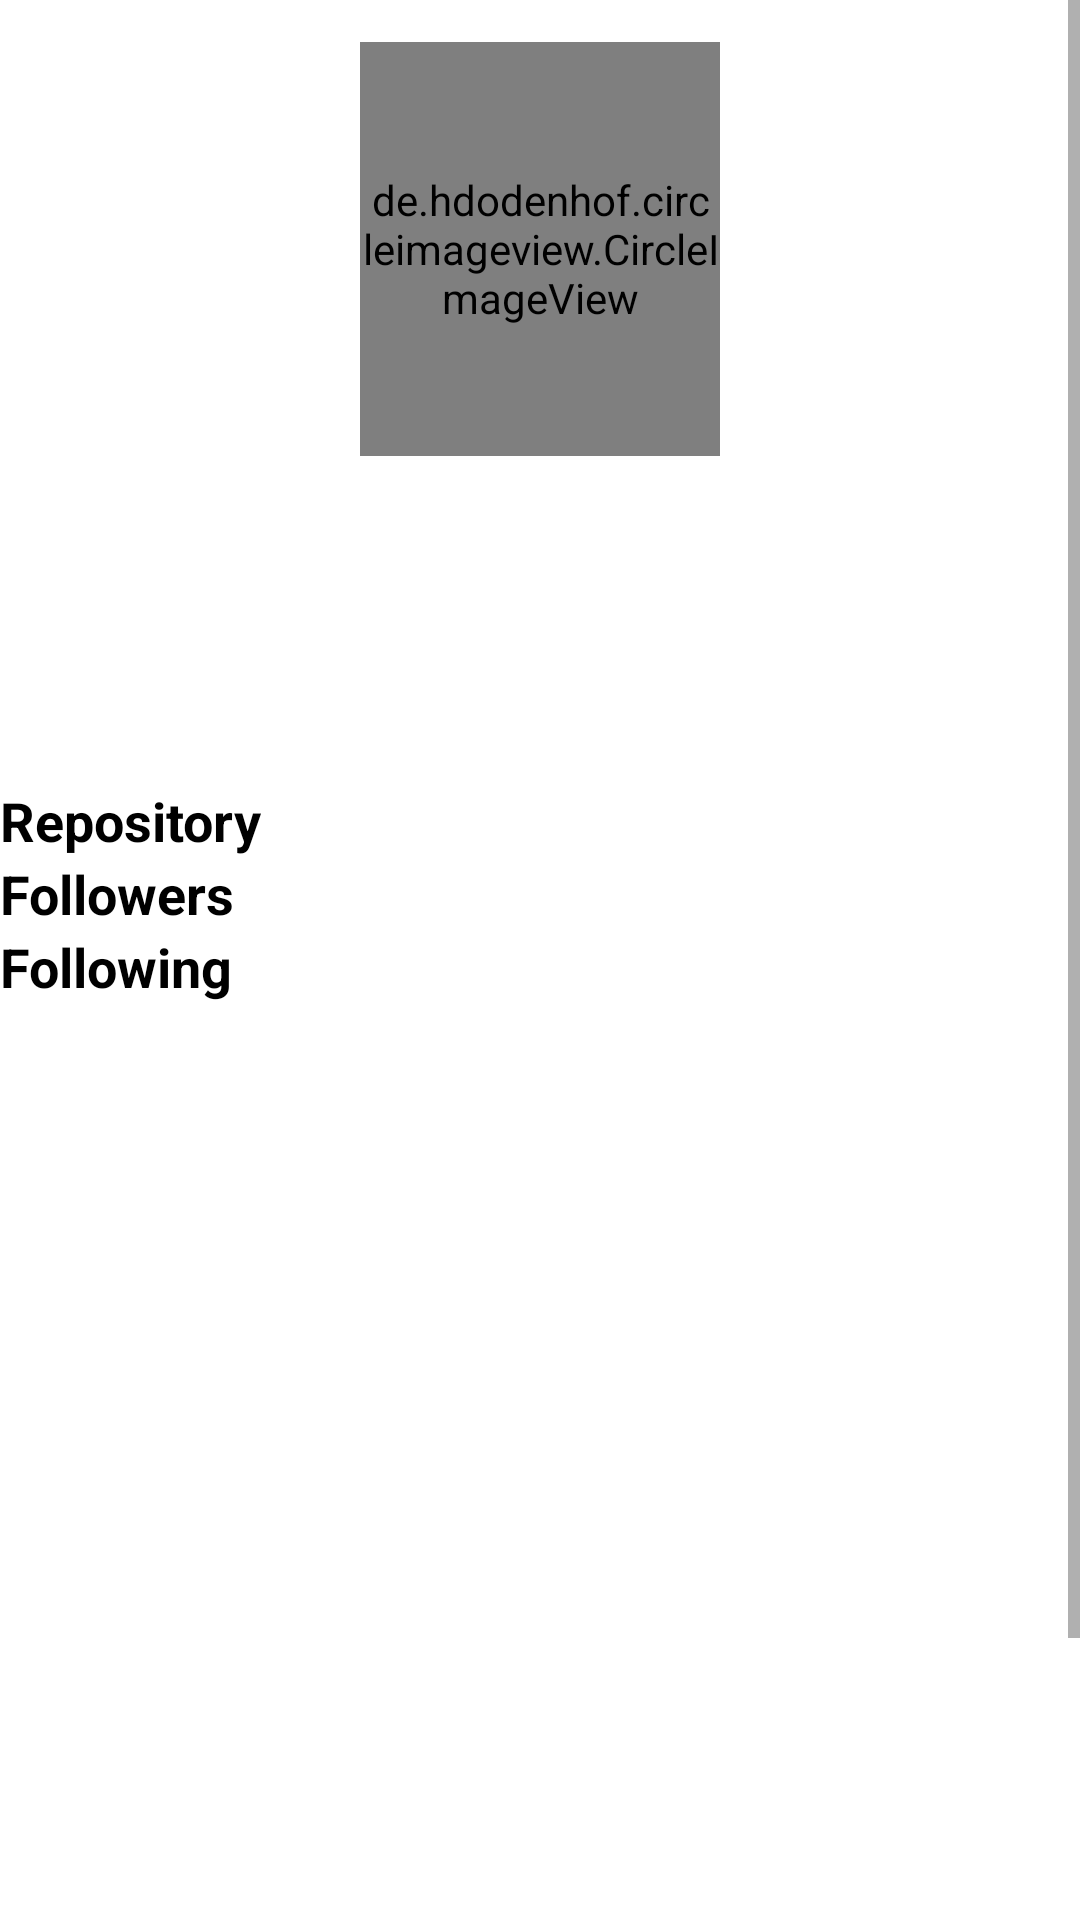

Layout XML and referenced resources for this Android screen:
<!-- AndroidManifest.xml: application theme Theme.Submission2 -->
<!-- res/layout/activity_detail_user.xml -->
<?xml version="1.0" encoding="utf-8"?>
<ScrollView xmlns:android="http://schemas.android.com/apk/res/android"
    xmlns:app="http://schemas.android.com/apk/res-auto"
    xmlns:tools="http://schemas.android.com/tools"
    android:layout_width="match_parent"
    android:layout_height="match_parent"
    tools:context=".DetailUserActivity">

    <androidx.constraintlayout.widget.ConstraintLayout
        android:layout_width="match_parent"
        android:layout_height="wrap_content">

        <de.hdodenhof.circleimageview.CircleImageView
            android:id="@+id/imageView"
            android:layout_width="120dp"
            android:layout_height="138dp"
            android:layout_marginTop="14dp"
            app:layout_constraintEnd_toEndOf="parent"
            app:layout_constraintStart_toStartOf="parent"
            app:layout_constraintTop_toTopOf="parent"
            tools:src="@tools:sample/avatars" />

        <TextView
            android:id="@+id/tv_name"
            android:layout_width="wrap_content"
            android:layout_height="wrap_content"
            android:layout_marginTop="0dp"
            android:textSize="16sp"
            android:textStyle="bold"
            app:layout_constraintBottom_toBottomOf="parent"
            app:layout_constraintEnd_toEndOf="@+id/imageView"
            app:layout_constraintHorizontal_bias="0.478"
            app:layout_constraintStart_toStartOf="@+id/imageView"
            app:layout_constraintTop_toBottomOf="@+id/imageView"
            app:layout_constraintVertical_bias="0.031"
            tools:text="name" />

        <TextView
            android:id="@+id/tv_username"
            android:layout_width="wrap_content"
            android:layout_height="wrap_content"
            android:layout_marginTop="0dp"
            android:textSize="18sp"
            android:textStyle="bold"
            app:layout_constraintEnd_toEndOf="@+id/tv_name"
            app:layout_constraintStart_toStartOf="@+id/tv_name"
            app:layout_constraintTop_toBottomOf="@+id/tv_name"
            tools:text="username" />

        <TextView
            android:id="@+id/tv_location"
            android:layout_width="wrap_content"
            android:layout_height="wrap_content"
            android:layout_marginTop="5dp"
            android:drawableLeft="@drawable/ic_location"
            android:textSize="14sp"
            app:layout_constraintEnd_toEndOf="@+id/tv_username"
            app:layout_constraintStart_toStartOf="@+id/tv_username"
            app:layout_constraintTop_toBottomOf="@+id/tv_username"
            tools:text="@string/detail_location" />

        <TextView
            android:id="@+id/tv_company"
            android:layout_width="wrap_content"
            android:layout_height="wrap_content"
            android:layout_marginTop="5dp"
            android:drawableLeft="@drawable/ic_company"
            android:textSize="12sp"
            app:layout_constraintEnd_toEndOf="@+id/tv_location"
            app:layout_constraintStart_toStartOf="@+id/tv_location"
            app:layout_constraintTop_toBottomOf="@+id/tv_location"
            tools:text="@string/detail_company" />

        <TextView
            android:id="@+id/textView"
            style="@style/color"
            android:layout_width="wrap_content"
            android:layout_height="wrap_content"
            android:text="@string/detail_repository"
            android:textSize="18sp"
            android:textStyle="bold"
            app:layout_constraintStart_toStartOf="parent"
            app:layout_constraintTop_toBottomOf="@+id/tv_company" />

        <TextView
            android:id="@+id/tv_repository"
            style="@style/color"
            android:layout_width="wrap_content"
            android:layout_height="wrap_content"
            android:layout_marginStart="200dp"
            android:textSize="18sp"
            app:layout_constraintLeft_toRightOf="@id/textView"
            app:layout_constraintRight_toRightOf="parent"
            app:layout_constraintTop_toTopOf="@id/textView"
            tools:text="Repository" />

        <TextView
            android:id="@+id/textView2"
            style="@style/color"
            android:layout_width="wrap_content"
            android:layout_height="wrap_content"
            android:layout_marginEnd="16dp"
            android:text="@string/detail_followers"
            android:textSize="18sp"
            android:textStyle="bold"
            app:layout_constraintLeft_toLeftOf="parent"
            app:layout_constraintTop_toBottomOf="@id/tv_repository"
            tools:layout_editor_absoluteX="178dp"
            tools:layout_editor_absoluteY="241dp" />

        <TextView
            android:id="@+id/tv_followers"
            style="@style/color"
            android:layout_width="wrap_content"
            android:layout_height="wrap_content"
            android:layout_marginStart="200dp"
            android:textSize="18sp"
            app:layout_constraintLeft_toRightOf="@id/textView2"
            app:layout_constraintRight_toRightOf="parent"
            app:layout_constraintTop_toTopOf="@id/textView2"
            tools:text="followers" />

        <TextView
            android:id="@+id/textView3"
            style="@style/color"
            android:layout_width="wrap_content"
            android:layout_height="wrap_content"
            android:text="@string/detail_following"
            android:textSize="18sp"
            android:textStyle="bold"
            app:layout_constraintLeft_toLeftOf="parent"
            app:layout_constraintTop_toBottomOf="@id/tv_followers"
            tools:layout_editor_absoluteX="249dp"
            tools:layout_editor_absoluteY="241dp" />

        <TextView
            android:id="@+id/tv_following"
            style="@style/color"
            android:layout_width="wrap_content"
            android:layout_height="wrap_content"
            android:layout_marginStart="200dp"
            android:textSize="18sp"
            app:layout_constraintLeft_toRightOf="@id/textView3"
            app:layout_constraintRight_toRightOf="parent"
            app:layout_constraintTop_toTopOf="@id/textView3"
            tools:text="following" />

        <ProgressBar
            android:id="@+id/progressBar"
            style="?android:attr/progressBarStyle"
            android:layout_width="wrap_content"
            android:layout_height="wrap_content"
            android:visibility="gone"
            app:layout_constraintBottom_toBottomOf="@+id/fragment_container"
            app:layout_constraintEnd_toEndOf="parent"
            app:layout_constraintStart_toStartOf="parent"
            app:layout_constraintTop_toTopOf="parent"
            tools:visibility="visible" />

        <androidx.fragment.app.FragmentContainerView
            android:id="@+id/fragment_container"
            android:layout_width="0dp"
            android:layout_height="400dp"
            android:layout_marginTop="16dp"
            app:layout_constraintBottom_toBottomOf="parent"
            app:layout_constraintEnd_toEndOf="parent"
            app:layout_constraintLeft_toLeftOf="@id/textView3"
            app:layout_constraintRight_toRightOf="@id/tv_following"
            app:layout_constraintStart_toStartOf="parent"
            app:layout_constraintTop_toBottomOf="@id/tv_following" />

    </androidx.constraintlayout.widget.ConstraintLayout>
</ScrollView>
<!-- resources referenced by this layout -->
<resources>
  <string name="detail_company">Company</string>
  <string name="detail_followers">Followers</string>
  <string name="detail_following">Following</string>
  <string name="detail_location">Location</string>
  <string name="detail_repository">Repository</string>
  <style name="color">
          <item name="android:textColor">@color/black</item>
      </style>
  <style name="Theme.Submission2" parent="Theme.MaterialComponents.DayNight.DarkActionBar">
          
          <item name="colorPrimary">@color/black</item>
          <item name="colorPrimaryVariant">@color/black</item>
          <item name="colorOnPrimary">@color/white</item>
          
          <item name="colorSecondary">@color/teal_200</item>
          <item name="colorSecondaryVariant">@color/teal_700</item>
          <item name="colorOnSecondary">@color/black</item>
          
          <item name="android:statusBarColor" tools:targetApi="l">?attr/colorPrimaryVariant</item>
          
      </style>
  <color name="black">#FF000000</color>
  <color name="white">#FFFFFFFF</color>
  <color name="teal_200">#FF03DAC5</color>
  <color name="teal_700">#FF018786</color>
</resources>
